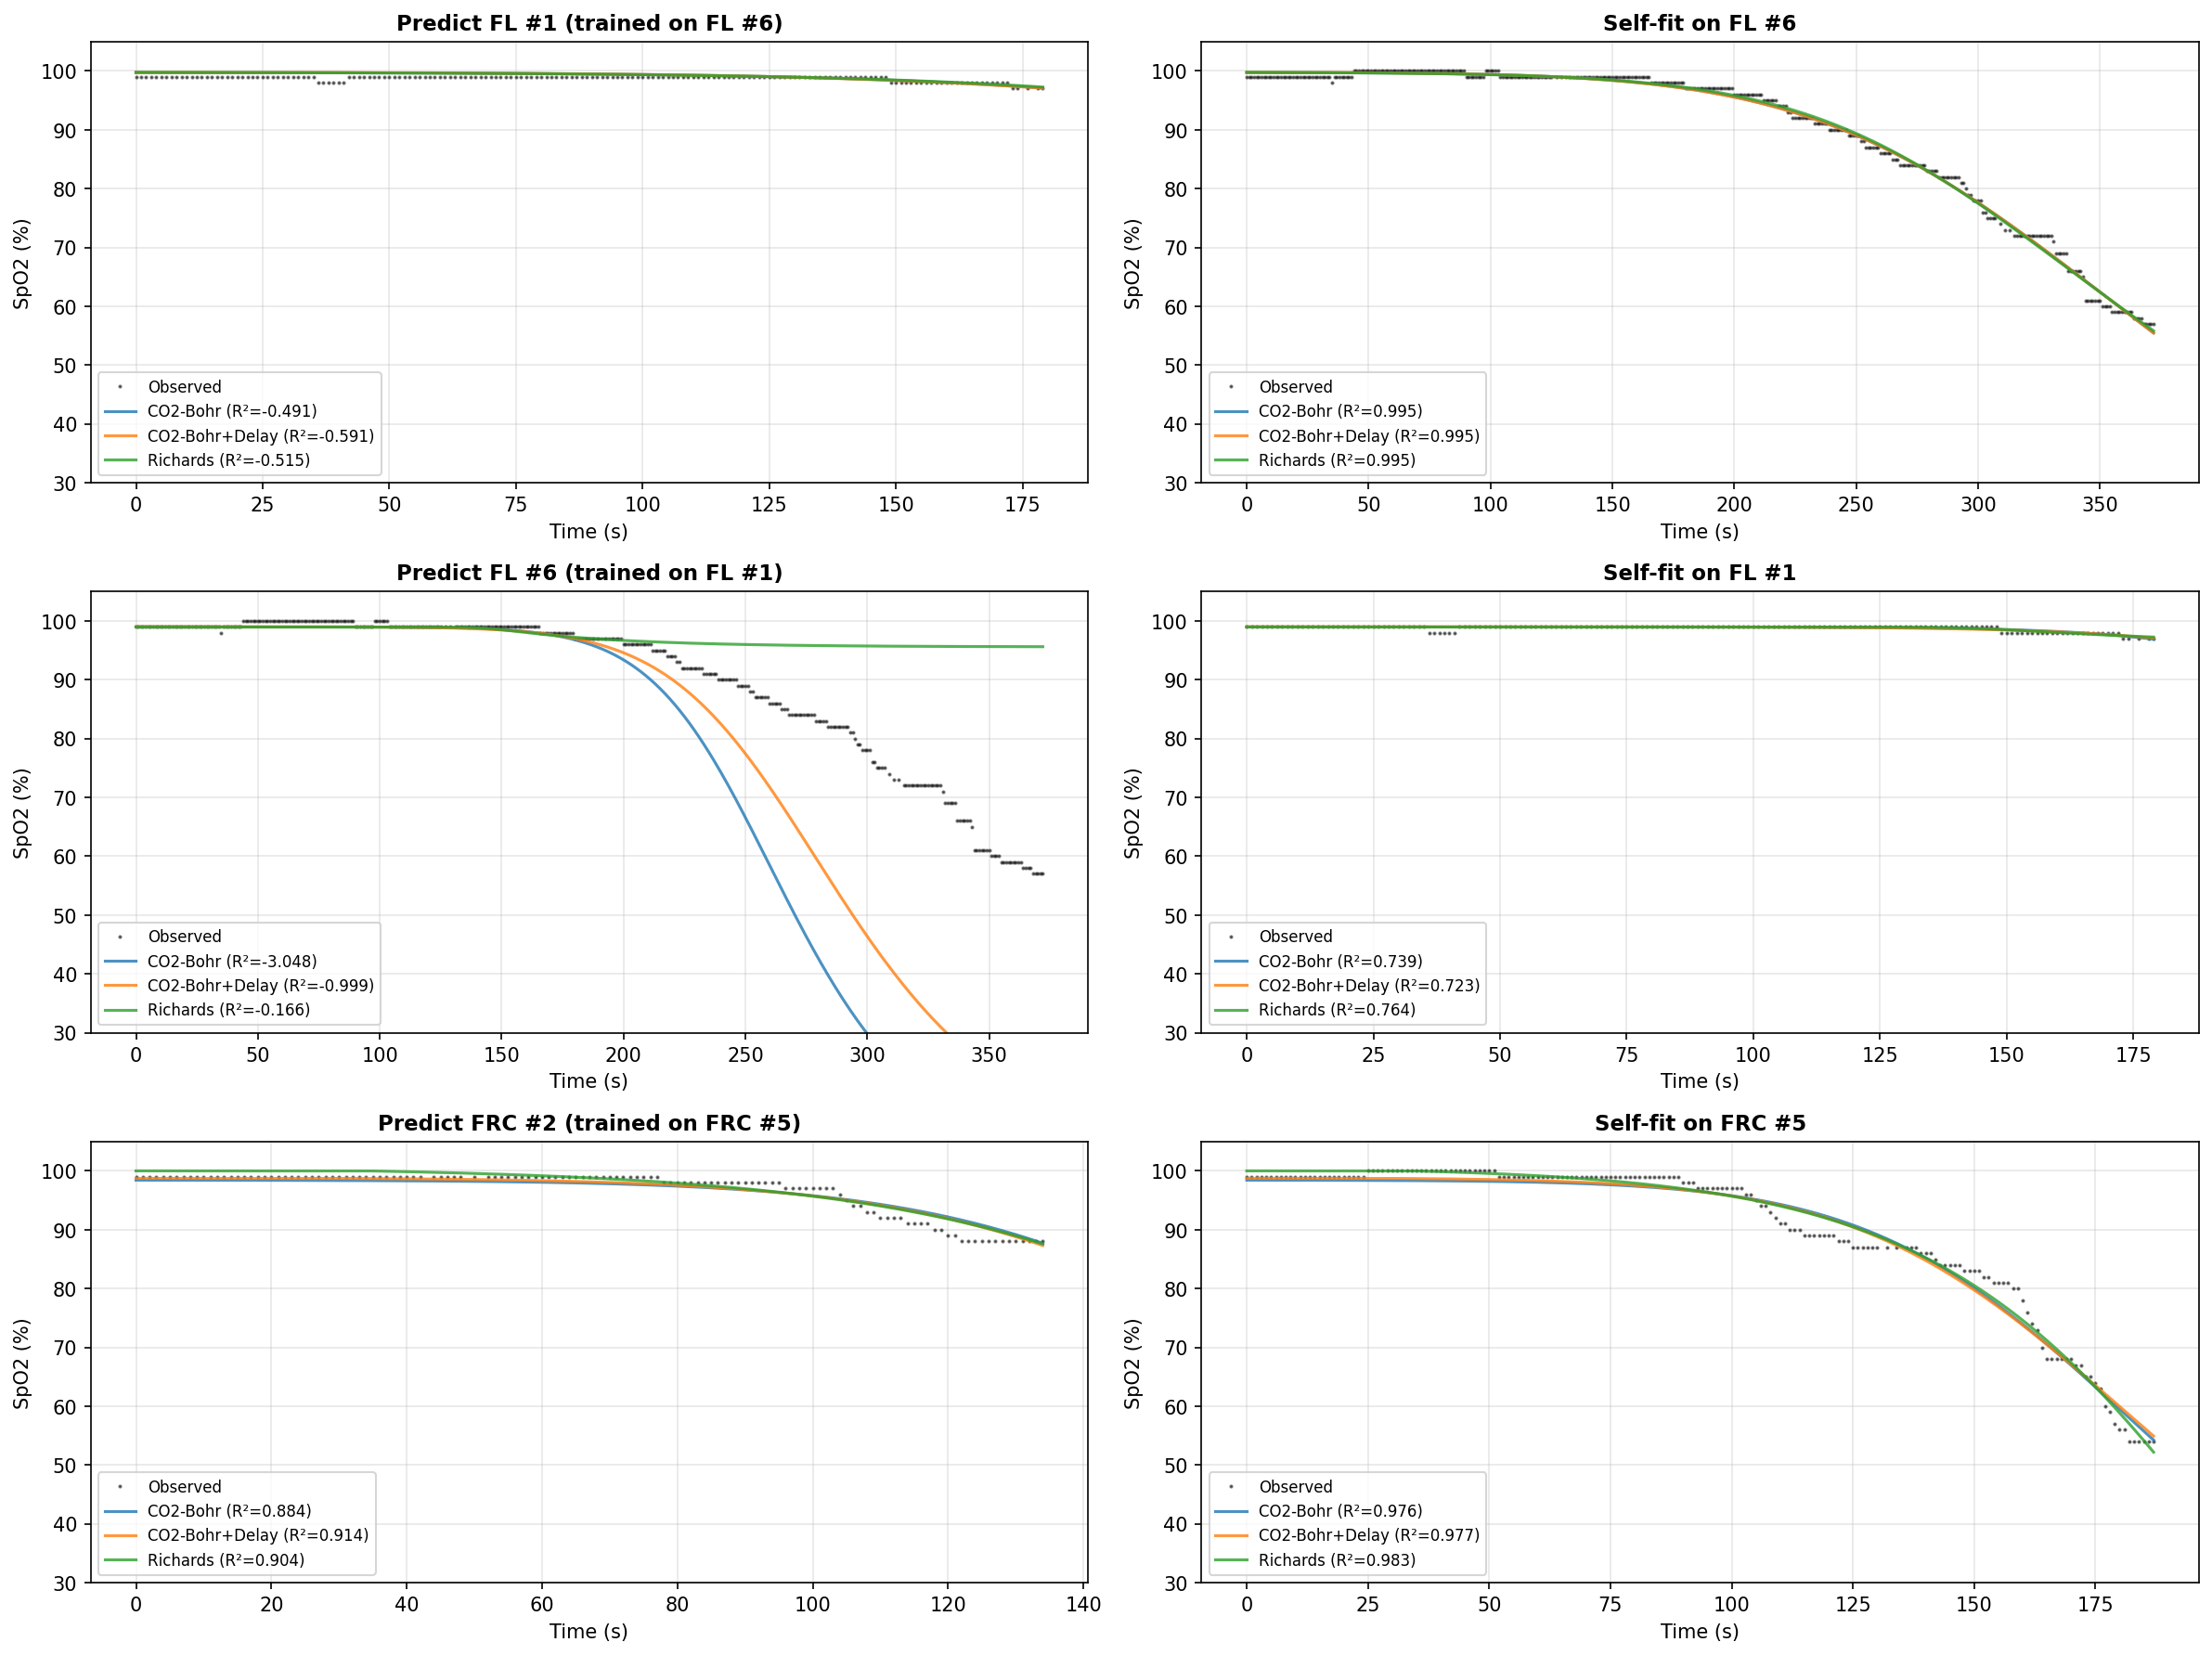

Write the Python code that produced this figure.
"""
v4 cross-prediction: fit on one hold, predict all others.

Tests whether model parameters generalise with the delay observation model.
Adds CO2-Bohr+Delay to the cross-prediction matrix from v3.

Models:
  - CO2-Bohr       — 7 params, r_offset only
  - CO2-Bohr+Delay — 8 params, pure time delay + clip
  - Richards       — 5 params, descriptive sigmoid

Usage:
    cd backend && uv run python -u scripts/cross_predict_v4.py
"""

import sqlite3
from pathlib import Path

import matplotlib.pyplot as plt
import numpy as np
from scipy.optimize import differential_evolution

DB_PATH = Path(__file__).resolve().parents[2] / "data" / "spo2.db"
P50_BASE = 26.6


# ── Data loading ────────────────────────────────────────────────────────────


def load_all_holds() -> list[dict]:
    conn = sqlite3.connect(DB_PATH)
    holds = conn.execute(
        "SELECT id, hold_type FROM holds WHERE hold_type != 'untagged' ORDER BY id"
    ).fetchall()
    result = []
    for hold_id, hold_type in holds:
        rows = conn.execute(
            "SELECT elapsed_s, spo2, hr FROM hold_data WHERE hold_id = ? ORDER BY elapsed_s",
            (hold_id,),
        ).fetchall()
        if not rows:
            continue
        result.append({
            "id": hold_id,
            "type": hold_type,
            "t": np.array([r[0] for r in rows], dtype=float),
            "spo2": np.array([r[1] for r in rows], dtype=float),
            "hr": np.array([r[2] for r in rows], dtype=float),
        })
    conn.close()
    return result


# ── Model functions ──────────────────────────────────────────────────────────


def predict_co2bohr(t, params):
    """CO2-Bohr: 7 params."""
    pao2_0, pvo2, tau_washout, gamma, paco2_0, k_co2, r_offset = params
    pao2 = pvo2 + (pao2_0 - pvo2) * np.exp(-t / max(tau_washout, 0.01))
    paco2 = paco2_0 + k_co2 * t
    p50 = P50_BASE + 0.48 * (paco2 - 40.0)
    pao2_v = pao2 * (P50_BASE / np.maximum(p50, 0.01))
    pao2_adj = P50_BASE * (np.maximum(pao2_v, 0.01) / P50_BASE) ** gamma
    x = np.maximum(pao2_adj, 0.01)
    sa = 100.0 / (1.0 + 23400.0 / (x**3 + 150.0 * x))
    return np.clip(sa + r_offset, 0.0, 100.0)


def predict_co2bohr_delay(t, params):
    """CO2-Bohr+Delay: 8 params, pure time delay."""
    pao2_0, pvo2, tau_washout, gamma, paco2_0, k_co2, r_offset, d = params
    pao2 = pvo2 + (pao2_0 - pvo2) * np.exp(-t / max(tau_washout, 0.01))
    paco2 = paco2_0 + k_co2 * t
    p50 = P50_BASE + 0.48 * (paco2 - 40.0)
    pao2_v = pao2 * (P50_BASE / np.maximum(p50, 0.01))
    pao2_adj = P50_BASE * (np.maximum(pao2_v, 0.01) / P50_BASE) ** gamma
    x = np.maximum(pao2_adj, 0.01)
    sa = 100.0 / (1.0 + 23400.0 / (x**3 + 150.0 * x))
    # Observation: pure delay
    sa_delayed = np.interp(t - d, t, sa, left=sa[0])
    return np.clip(sa_delayed + r_offset, 0.0, 100.0)


def predict_richards(t, params):
    """Richards sigmoid: 5 params."""
    s_max, s_min, t50, k, nu = params
    z = np.clip((t - t50) / max(k, 0.01), -500, 500)
    base = 1.0 + nu * np.exp(z)
    return np.clip(
        s_min + (s_max - s_min) / np.power(np.maximum(base, 1e-10), 1.0 / nu), 0.0, 100.0
    )


# ── Bounds ──────────────────────────────────────────────────────────────────

CO2BOHR_BOUNDS = {
    "FL": [(100, 250), (20, 50), (50, 250), (0.8, 2.0), (25, 45), (0.02, 0.15), (-3, 3)],
    "FRC": [(80, 120), (20, 50), (20, 100), (0.8, 2.0), (30, 45), (0.02, 0.15), (-3, 3)],
    "RV": [(70, 110), (20, 50), (10, 80), (0.8, 2.0), (35, 50), (0.02, 0.15), (-3, 3)],
}
CO2BOHR_DELAY_BOUNDS = {
    "FL": [
        (100, 250), (20, 50), (50, 250), (0.8, 1.5), (25, 45), (0.02, 0.15), (-3, 3), (3, 30),
    ],
    "FRC": [
        (80, 120), (20, 50), (20, 100), (0.8, 1.5), (30, 45), (0.02, 0.15), (-3, 3), (3, 30),
    ],
    "RV": [
        (70, 110), (20, 50), (10, 80), (0.8, 1.5), (35, 50), (0.02, 0.15), (-3, 3), (3, 30),
    ],
}
RICHARDS_BOUNDS = {
    "FL": [(96, 101), (0, 96), (50, 500), (5, 80), (0.1, 10)],
    "FRC": [(96, 101), (0, 96), (20, 300), (3, 60), (0.1, 10)],
    "RV": [(96, 101), (0, 96), (10, 250), (3, 60), (0.1, 10)],
}

MODELS = {
    "CO2-Bohr": {
        "predict": predict_co2bohr,
        "bounds": CO2BOHR_BOUNDS,
        "names": ["pao2_0", "pvo2", "tau_washout", "gamma", "paco2_0", "k_co2", "r_offset"],
    },
    "CO2-Bohr+Delay": {
        "predict": predict_co2bohr_delay,
        "bounds": CO2BOHR_DELAY_BOUNDS,
        "names": [
            "pao2_0", "pvo2", "tau_washout", "gamma", "paco2_0", "k_co2", "r_offset", "d",
        ],
    },
    "Richards": {
        "predict": predict_richards,
        "bounds": RICHARDS_BOUNDS,
        "names": ["s_max", "s_min", "t50", "k", "nu"],
    },
}


# ── Fitting + cross-prediction ──────────────────────────────────────────────


def compute_r2(obs, pred):
    ss_res = np.sum((obs - pred) ** 2)
    ss_tot = np.sum((obs - np.mean(obs)) ** 2)
    return float(1.0 - ss_res / ss_tot) if ss_tot > 0 else 0.0


def compute_rmse(obs, pred):
    return float(np.sqrt(np.mean((obs - pred) ** 2)))


def fit_model(model_name, hold):
    """Fit a model to a hold, return fitted params."""
    model = MODELS[model_name]
    bounds = model["bounds"][hold["type"]]
    predict = model["predict"]
    t, spo2 = hold["t"], hold["spo2"]

    if model_name == "Richards":
        def objective(arr):
            return np.sum((spo2 - predict(t, arr)) ** 2)
    else:
        def objective(arr):
            pred = predict(t, arr)
            w = np.where(spo2 < 95, 3.0, 1.0)
            return np.sum(w * (spo2 - pred) ** 2)

    result = differential_evolution(
        objective, bounds, maxiter=3000, seed=42, tol=1e-10,
        polish=True, popsize=40, mutation=(0.5, 1.5), recombination=0.9,
    )
    return result.x


def cross_predict(model_name, params, hold):
    """Predict a hold using pre-fitted params. Return R², RMSE."""
    predict = MODELS[model_name]["predict"]
    pred = predict(hold["t"], params)
    r2 = compute_r2(hold["spo2"], pred)
    rmse = compute_rmse(hold["spo2"], pred)
    return r2, rmse, pred


# ── Main ────────────────────────────────────────────────────────────────────


def main():
    holds = load_all_holds()
    hold_labels = {h["id"]: f"{h['type']} #{h['id']}" for h in holds}

    print("Loaded holds:")
    for h in holds:
        print(f"  {hold_labels[h['id']]}: {len(h['t'])} pts, "
              f"SpO2 {h['spo2'].min():.0f}-{h['spo2'].max():.0f}%", flush=True)

    # Fit all models on all holds
    fitted = {}
    for model_name in MODELS:
        for hold in holds:
            label = hold_labels[hold["id"]]
            print(f"\nFitting {model_name} on {label}...", end="", flush=True)
            params = fit_model(model_name, hold)
            fitted[(model_name, hold["id"])] = params
            r2, rmse, _ = cross_predict(model_name, params, hold)
            print(f" R²={r2:.4f}, RMSE={rmse:.2f}", flush=True)

    # Cross-prediction matrix (R²)
    print(f"\n{'='*90}")
    print("CROSS-PREDICTION MATRIX (R²)")
    print(f"{'='*90}")

    for model_name in MODELS:
        print(f"\n--- {model_name} ---")
        col_labels = [hold_labels[h["id"]] for h in holds]
        header = f"  {'Train \\ Predict':<16s}" + "".join(f" {l:>10s}" for l in col_labels)
        print(header)
        print(f"  {'-'*16}" + "".join(f" {'-'*10}" for _ in holds))

        for train_hold in holds:
            params = fitted[(model_name, train_hold["id"])]
            row = f"  {hold_labels[train_hold['id']]:<16s}"
            for pred_hold in holds:
                r2, _, _ = cross_predict(model_name, params, pred_hold)
                if train_hold["id"] == pred_hold["id"]:
                    row += f" {'['+f'{r2:.4f}'+']':>10s}"
                else:
                    row += f" {r2:>10.4f}"
            print(row)

    # RMSE version
    print(f"\n{'='*90}")
    print("CROSS-PREDICTION MATRIX (RMSE)")
    print(f"{'='*90}")

    for model_name in MODELS:
        print(f"\n--- {model_name} ---")
        col_labels = [hold_labels[h["id"]] for h in holds]
        header = f"  {'Train \\ Predict':<16s}" + "".join(f" {l:>10s}" for l in col_labels)
        print(header)
        print(f"  {'-'*16}" + "".join(f" {'-'*10}" for _ in holds))

        for train_hold in holds:
            params = fitted[(model_name, train_hold["id"])]
            row = f"  {hold_labels[train_hold['id']]:<16s}"
            for pred_hold in holds:
                _, rmse, _ = cross_predict(model_name, params, pred_hold)
                if train_hold["id"] == pred_hold["id"]:
                    row += f" {'['+f'{rmse:.2f}'+']':>10s}"
                else:
                    row += f" {rmse:>10.2f}"
            print(row)

    # Within-type transfer summary
    pairs = [
        ("FL", 6, 1, "FL#6 -> FL#1"),
        ("FL", 1, 6, "FL#1 -> FL#6"),
        ("FRC", 5, 2, "FRC#5 -> FRC#2"),
        ("FRC", 2, 5, "FRC#2 -> FRC#5"),
        ("RV", 4, 3, "RV#4 -> RV#3"),
        ("RV", 3, 4, "RV#3 -> RV#4"),
    ]

    print(f"\n{'='*90}")
    print("WITHIN-TYPE TRANSFER SUMMARY")
    print(f"{'='*90}")
    header = f"  {'Pair':<18s}" + "".join(f" {m:>16s}" for m in MODELS)
    print(header)
    print(f"  {'-'*18}" + "".join(f" {'-'*16}" for _ in MODELS))

    hold_by_id = {h["id"]: h for h in holds}
    for _, train_id, pred_id, label in pairs:
        row = f"  {label:<18s}"
        for model_name in MODELS:
            params = fitted[(model_name, train_id)]
            r2, _, _ = cross_predict(model_name, params, hold_by_id[pred_id])
            row += f" {r2:>16.4f}"
        print(row)

    # Cross-type transfer (trained on FL#6)
    print(f"\n{'='*90}")
    print("CROSS-TYPE TRANSFER (trained on FL #6)")
    print(f"{'='*90}")
    header = f"  {'Predict':<16s}" + "".join(f" {m:>16s}" for m in MODELS)
    print(header)
    print(f"  {'-'*16}" + "".join(f" {'-'*16}" for _ in MODELS))

    for pred_hold in holds:
        row = f"  {hold_labels[pred_hold['id']]:<16s}"
        for model_name in MODELS:
            params = fitted[(model_name, 6)]
            r2, _, _ = cross_predict(model_name, params, pred_hold)
            marker = " *" if pred_hold["id"] == 6 else ""
            row += f" {r2:>16.4f}{marker}"
        print(row)

    # Plot: within-type cross-predictions
    fig, axes = plt.subplots(3, 2, figsize=(16, 12))
    colors = {"CO2-Bohr": "#1f77b4", "CO2-Bohr+Delay": "#ff7f0e", "Richards": "#2ca02c"}

    for row_idx, (_, train_id, pred_id, label) in enumerate(pairs[:3]):
        pred_hold = hold_by_id[pred_id]
        train_hold = hold_by_id[train_id]

        # Left: prediction on unseen hold
        ax = axes[row_idx, 0]
        ax.plot(pred_hold["t"], pred_hold["spo2"], "k.", ms=2, alpha=0.5, label="Observed")
        for model_name in MODELS:
            params = fitted[(model_name, train_id)]
            r2, rmse, pred = cross_predict(model_name, params, pred_hold)
            ax.plot(
                pred_hold["t"], pred, color=colors[model_name], lw=1.5, alpha=0.8,
                label=f"{model_name} (R²={r2:.3f})",
            )
        ax.set_title(
            f"Predict {hold_labels[pred_id]} (trained on {hold_labels[train_id]})",
            fontsize=11, fontweight="bold",
        )
        ax.set_xlabel("Time (s)")
        ax.set_ylabel("SpO2 (%)")
        ax.set_ylim(30, 105)
        ax.legend(fontsize=8, loc="lower left")
        ax.grid(True, alpha=0.3)

        # Right: self-fit on training hold for reference
        ax = axes[row_idx, 1]
        ax.plot(train_hold["t"], train_hold["spo2"], "k.", ms=2, alpha=0.5, label="Observed")
        for model_name in MODELS:
            params = fitted[(model_name, train_id)]
            r2, rmse, pred = cross_predict(model_name, params, train_hold)
            ax.plot(
                train_hold["t"], pred, color=colors[model_name], lw=1.5, alpha=0.8,
                label=f"{model_name} (R²={r2:.3f})",
            )
        ax.set_title(
            f"Self-fit on {hold_labels[train_id]}", fontsize=11, fontweight="bold",
        )
        ax.set_xlabel("Time (s)")
        ax.set_ylabel("SpO2 (%)")
        ax.set_ylim(30, 105)
        ax.legend(fontsize=8, loc="lower left")
        ax.grid(True, alpha=0.3)

    plt.tight_layout()
    out = Path(__file__).resolve().parent / "cross_predict_v4.png"
    plt.savefig(out, dpi=150, bbox_inches="tight")
    print(f"\nPlot saved to {out}")


if __name__ == "__main__":
    main()
